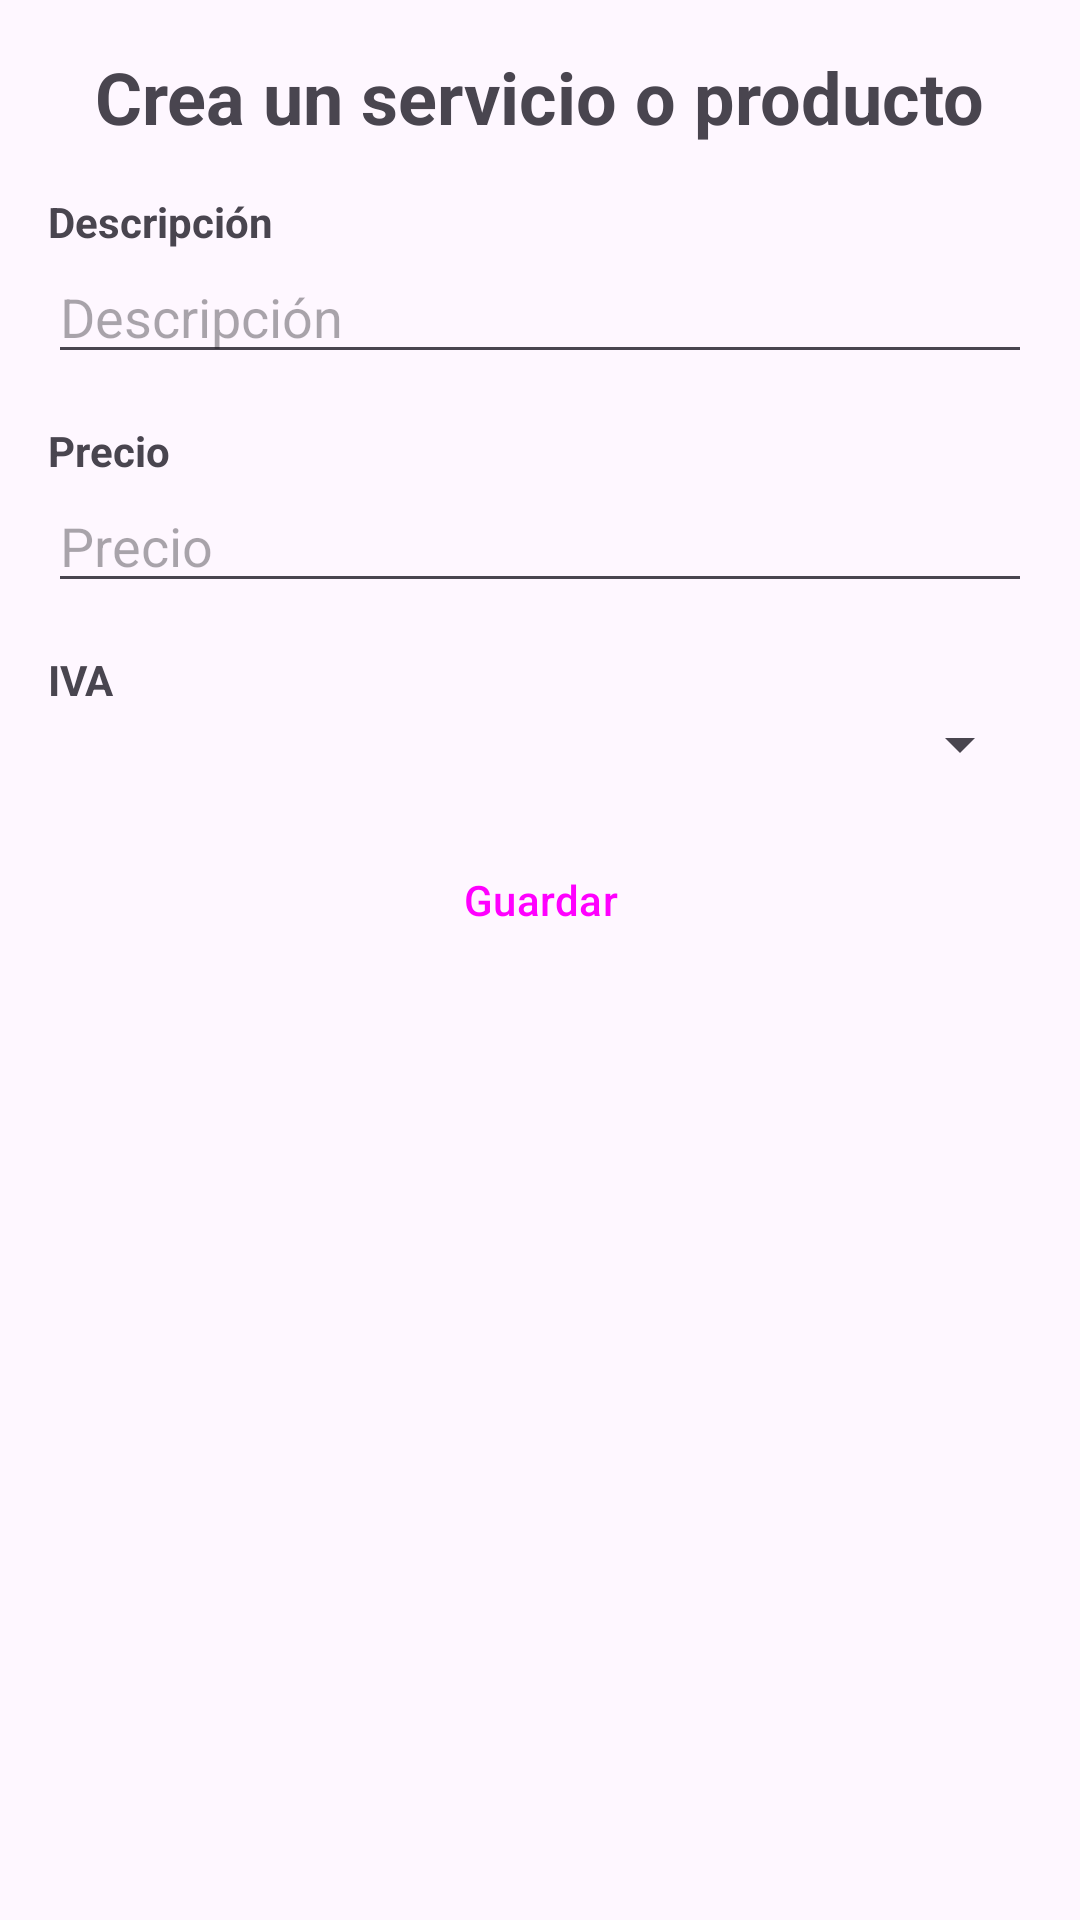

Write the Android layout XML for this screen, with the resource values it uses.
<!-- AndroidManifest.xml: application theme Theme.Facturas -->
<!-- res/layout/fragment_service_form.xml -->
<?xml version="1.0" encoding="utf-8"?>
<ScrollView xmlns:android="http://schemas.android.com/apk/res/android"
    style="@android:style/Widget.DeviceDefault.ScrollView"
    android:layout_width="match_parent"
    android:layout_height="match_parent">

    <LinearLayout
        android:layout_width="match_parent"
        android:layout_height="wrap_content"
        android:orientation="vertical"
        android:padding="16dp">

        
        <TextView
            android:layout_width="wrap_content"
            android:layout_height="wrap_content"
            android:text="Crea un servicio o producto"
            android:textSize="24sp"
            android:textStyle="bold"
            android:layout_gravity="center"
            android:paddingBottom="16dp" />

        
        <TextView
            android:layout_width="wrap_content"
            android:layout_height="wrap_content"
            android:text="Descripción"
            android:textStyle="bold" />

        <EditText
            android:id="@+id/service_description"
            android:layout_width="match_parent"
            android:layout_height="wrap_content"
            android:hint="Descripción" />

        
        <TextView
            android:layout_width="wrap_content"
            android:layout_height="wrap_content"
            android:layout_marginTop="16dp"
            android:text="Precio"
            android:textStyle="bold" />

        <EditText
            android:id="@+id/service_price"
            android:layout_width="match_parent"
            android:layout_height="wrap_content"
            android:hint="Precio"
            android:inputType="numberDecimal" />

        

        

        
        <TextView
            android:layout_width="wrap_content"
            android:layout_height="wrap_content"
            android:layout_marginTop="16dp"
            android:text="IVA"
            android:textStyle="bold" />

        <Spinner
            android:id="@+id/service_tax"
            android:layout_width="match_parent"
            android:layout_height="wrap_content" />

        
        <Button
            android:id="@+id/save_service_button"
            style="@style/Widget.Material3.Button.ElevatedButton"
            android:layout_width="match_parent"
            android:layout_height="wrap_content"
            android:layout_marginTop="16dp"
            android:text="Guardar" />
    </LinearLayout>
</ScrollView>
<!-- resources referenced by this layout -->
<resources>
  <style name="Theme.Facturas" parent="Base.Theme.Facturas" />
  <style name="Base.Theme.Facturas" parent="Theme.Material3.DayNight.NoActionBar">
          
          
      </style>
</resources>
